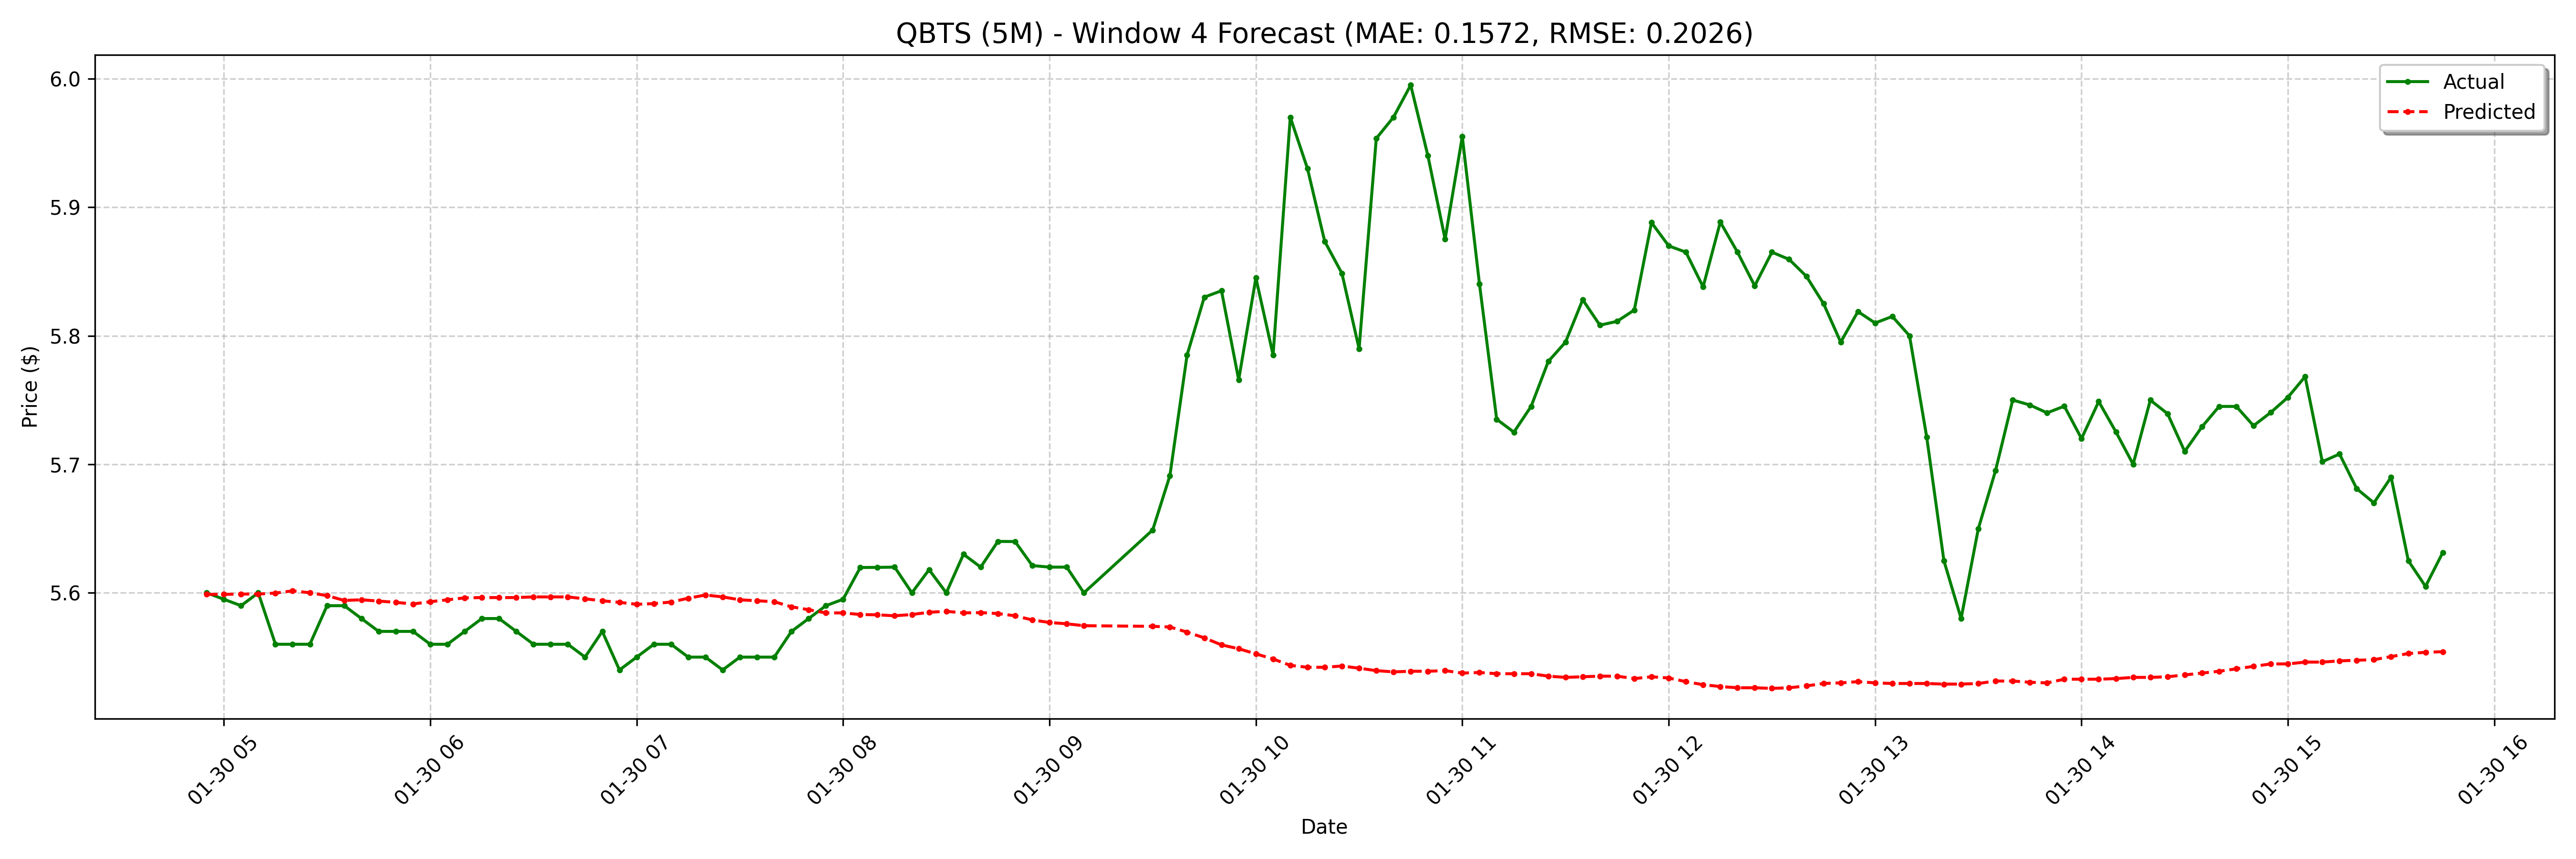

Source data for this figure (header and first rows):
date, actual, forecast
2025-01-30 04:55:00-05:00, 5.6, 5.599
2025-01-30 05:00:00-05:00, 5.595, 5.599
2025-01-30 05:05:00-05:00, 5.59, 5.599
2025-01-30 05:10:00-05:00, 5.6, 5.599
2025-01-30 05:15:00-05:00, 5.56, 5.6
2025-01-30 05:20:00-05:00, 5.56, 5.602
2025-01-30 05:25:00-05:00, 5.56, 5.6
2025-01-30 05:30:00-05:00, 5.59, 5.598
2025-01-30 05:35:00-05:00, 5.59, 5.594
2025-01-30 05:40:00-05:00, 5.58, 5.595
2025-01-30 05:45:00-05:00, 5.57, 5.594
2025-01-30 05:50:00-05:00, 5.57, 5.593
2025-01-30 05:55:00-05:00, 5.57, 5.591
2025-01-30 06:00:00-05:00, 5.56, 5.593
2025-01-30 06:05:00-05:00, 5.56, 5.595
2025-01-30 06:10:00-05:00, 5.57, 5.596
2025-01-30 06:15:00-05:00, 5.58, 5.596
2025-01-30 06:20:00-05:00, 5.58, 5.596
2025-01-30 06:25:00-05:00, 5.57, 5.596
2025-01-30 06:30:00-05:00, 5.56, 5.597
2025-01-30 06:35:00-05:00, 5.56, 5.597
2025-01-30 06:40:00-05:00, 5.56, 5.597
2025-01-30 06:45:00-05:00, 5.55, 5.595
2025-01-30 06:50:00-05:00, 5.57, 5.594
2025-01-30 06:55:00-05:00, 5.54, 5.593
2025-01-30 07:00:00-05:00, 5.55, 5.591
2025-01-30 07:05:00-05:00, 5.56, 5.592
2025-01-30 07:10:00-05:00, 5.56, 5.593
2025-01-30 07:15:00-05:00, 5.55, 5.596
2025-01-30 07:20:00-05:00, 5.55, 5.598
2025-01-30 07:25:00-05:00, 5.54, 5.597
2025-01-30 07:30:00-05:00, 5.55, 5.595
2025-01-30 07:35:00-05:00, 5.55, 5.594
2025-01-30 07:40:00-05:00, 5.55, 5.593
2025-01-30 07:45:00-05:00, 5.57, 5.589
2025-01-30 07:50:00-05:00, 5.58, 5.587
2025-01-30 07:55:00-05:00, 5.59, 5.584
2025-01-30 08:00:00-05:00, 5.595, 5.584
2025-01-30 08:05:00-05:00, 5.62, 5.583
2025-01-30 08:10:00-05:00, 5.62, 5.583
2025-01-30 08:15:00-05:00, 5.62, 5.582
2025-01-30 08:20:00-05:00, 5.6, 5.583
2025-01-30 08:25:00-05:00, 5.618, 5.585
2025-01-30 08:30:00-05:00, 5.6, 5.586
2025-01-30 08:35:00-05:00, 5.63, 5.584
2025-01-30 08:40:00-05:00, 5.62, 5.585
2025-01-30 08:45:00-05:00, 5.64, 5.584
2025-01-30 08:50:00-05:00, 5.64, 5.582
2025-01-30 08:55:00-05:00, 5.621, 5.579
2025-01-30 09:00:00-05:00, 5.62, 5.577
2025-01-30 09:05:00-05:00, 5.62, 5.576
2025-01-30 09:10:00-05:00, 5.6, 5.574
2025-01-30 09:30:00-05:00, 5.649, 5.574
2025-01-30 09:35:00-05:00, 5.691, 5.573
2025-01-30 09:40:00-05:00, 5.785, 5.569
2025-01-30 09:45:00-05:00, 5.83, 5.565
2025-01-30 09:50:00-05:00, 5.835, 5.56
2025-01-30 09:55:00-05:00, 5.766, 5.557
2025-01-30 10:00:00-05:00, 5.845, 5.553
2025-01-30 10:05:00-05:00, 5.785, 5.549
... 68 more rows
